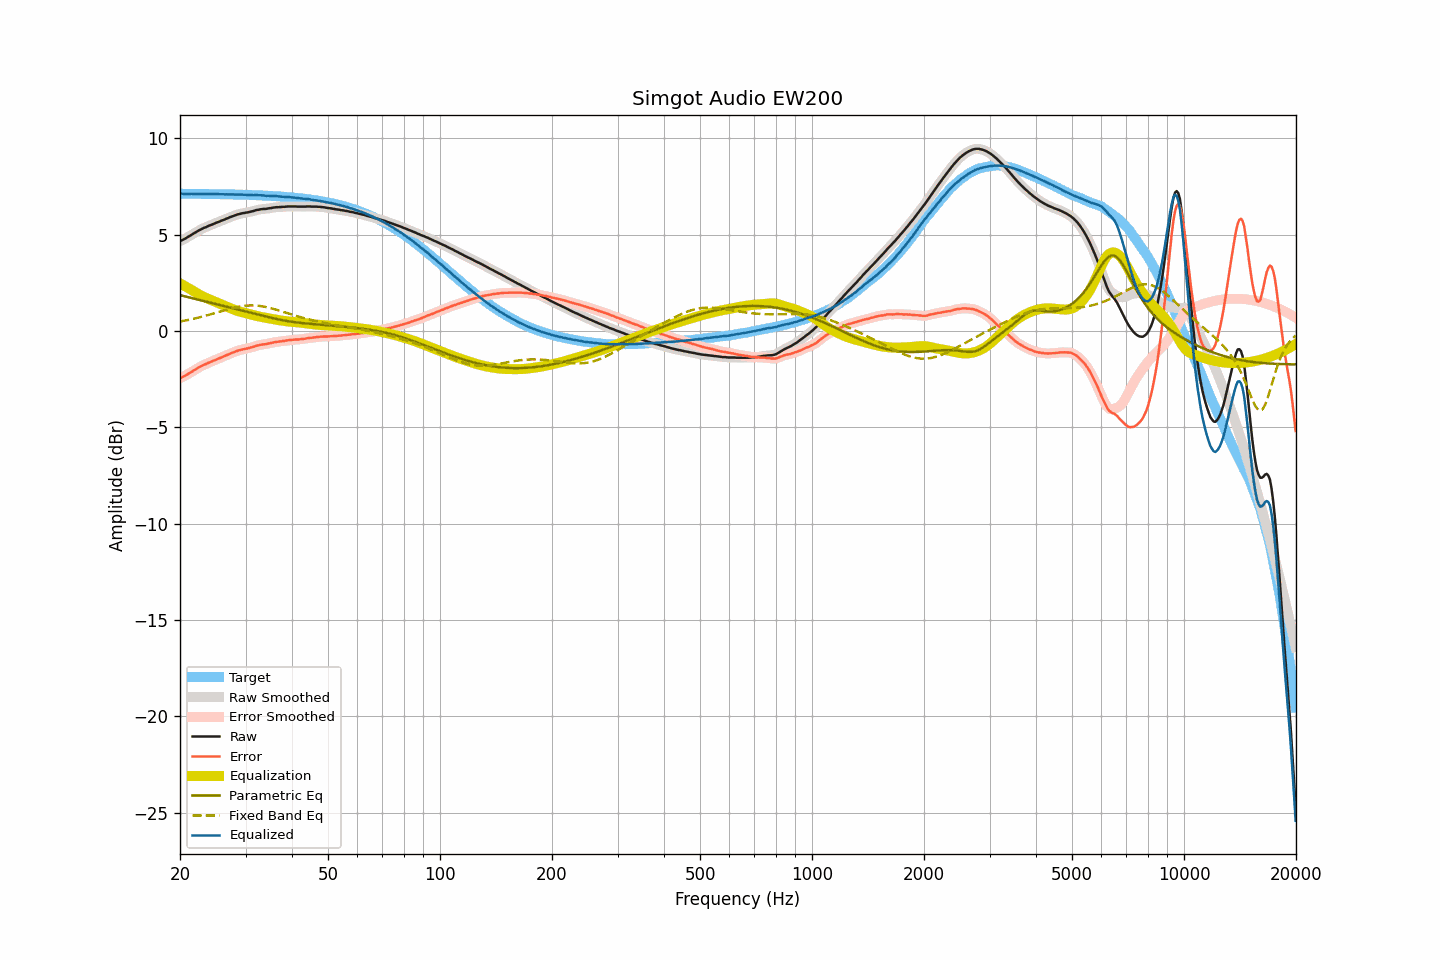

Source data for this figure (header and first rows):
frequency, raw, smoothed, error, error_smoothed, equalization, parametric_eq, fixed_band_eq, equalized_raw, equalized_smoothed, target
20.00, 4.66, 4.66, -2.46, -2.46, 2.47, 1.86, 0.49, 7.13, 7.13, 7.12
20.20, 4.70, 4.70, -2.42, -2.42, 2.42, 1.83, 0.50, 7.12, 7.12, 7.12
20.40, 4.74, 4.74, -2.38, -2.38, 2.37, 1.81, 0.52, 7.11, 7.11, 7.12
20.61, 4.78, 4.78, -2.34, -2.33, 2.33, 1.79, 0.53, 7.11, 7.11, 7.12
20.81, 4.83, 4.83, -2.29, -2.29, 2.28, 1.77, 0.55, 7.11, 7.11, 7.12
21.02, 4.88, 4.88, -2.24, -2.24, 2.23, 1.75, 0.57, 7.11, 7.11, 7.12
21.23, 4.93, 4.93, -2.19, -2.19, 2.18, 1.73, 0.58, 7.11, 7.11, 7.11
21.44, 4.98, 4.98, -2.13, -2.13, 2.13, 1.71, 0.60, 7.11, 7.11, 7.11
21.66, 5.03, 5.03, -2.08, -2.08, 2.08, 1.69, 0.62, 7.11, 7.11, 7.11
21.87, 5.08, 5.08, -2.03, -2.03, 2.03, 1.67, 0.64, 7.11, 7.11, 7.11
22.09, 5.13, 5.13, -1.98, -1.98, 1.98, 1.65, 0.66, 7.11, 7.11, 7.11
22.31, 5.18, 5.18, -1.93, -1.93, 1.93, 1.63, 0.68, 7.11, 7.11, 7.11
22.54, 5.23, 5.23, -1.88, -1.88, 1.89, 1.61, 0.70, 7.12, 7.11, 7.11
22.76, 5.27, 5.27, -1.84, -1.84, 1.84, 1.59, 0.72, 7.11, 7.11, 7.11
22.99, 5.31, 5.31, -1.80, -1.80, 1.80, 1.57, 0.74, 7.11, 7.11, 7.11
23.22, 5.35, 5.35, -1.76, -1.76, 1.76, 1.55, 0.77, 7.11, 7.11, 7.11
23.45, 5.38, 5.38, -1.73, -1.72, 1.72, 1.53, 0.79, 7.10, 7.10, 7.11
23.69, 5.42, 5.42, -1.69, -1.68, 1.68, 1.50, 0.81, 7.10, 7.10, 7.10
23.92, 5.46, 5.45, -1.64, -1.65, 1.65, 1.48, 0.83, 7.11, 7.10, 7.10
24.16, 5.49, 5.49, -1.61, -1.61, 1.61, 1.46, 0.86, 7.10, 7.10, 7.10
24.40, 5.52, 5.52, -1.58, -1.58, 1.58, 1.44, 0.88, 7.10, 7.10, 7.10
24.65, 5.56, 5.56, -1.54, -1.54, 1.54, 1.42, 0.91, 7.10, 7.10, 7.10
24.89, 5.59, 5.59, -1.51, -1.51, 1.51, 1.40, 0.93, 7.10, 7.10, 7.10
25.14, 5.63, 5.63, -1.47, -1.47, 1.47, 1.38, 0.96, 7.10, 7.10, 7.10
25.39, 5.66, 5.66, -1.44, -1.44, 1.44, 1.36, 0.98, 7.10, 7.10, 7.10
25.65, 5.69, 5.69, -1.41, -1.40, 1.40, 1.34, 1.01, 7.09, 7.10, 7.09
25.91, 5.73, 5.72, -1.36, -1.37, 1.37, 1.32, 1.03, 7.09, 7.09, 7.09
26.16, 5.76, 5.76, -1.33, -1.33, 1.33, 1.30, 1.06, 7.09, 7.09, 7.09
26.43, 5.79, 5.79, -1.30, -1.30, 1.30, 1.28, 1.08, 7.08, 7.09, 7.09
26.69, 5.83, 5.83, -1.26, -1.26, 1.26, 1.26, 1.10, 7.09, 7.09, 7.09
26.96, 5.86, 5.86, -1.23, -1.22, 1.22, 1.24, 1.13, 7.08, 7.09, 7.09
27.23, 5.90, 5.90, -1.19, -1.19, 1.19, 1.22, 1.15, 7.09, 7.09, 7.08
27.50, 5.93, 5.93, -1.15, -1.15, 1.15, 1.19, 1.17, 7.08, 7.08, 7.08
27.77, 5.96, 5.96, -1.12, -1.12, 1.12, 1.17, 1.19, 7.08, 7.08, 7.08
28.05, 5.99, 5.99, -1.09, -1.09, 1.09, 1.15, 1.21, 7.08, 7.08, 7.08
28.33, 6.02, 6.02, -1.06, -1.06, 1.06, 1.13, 1.23, 7.08, 7.08, 7.08
28.62, 6.05, 6.05, -1.03, -1.03, 1.03, 1.11, 1.25, 7.08, 7.08, 7.07
28.90, 6.07, 6.07, -1.00, -1.00, 1.01, 1.09, 1.26, 7.07, 7.08, 7.07
29.19, 6.09, 6.09, -0.98, -0.98, 0.98, 1.07, 1.28, 7.07, 7.07, 7.07
29.48, 6.11, 6.11, -0.96, -0.96, 0.96, 1.05, 1.29, 7.07, 7.07, 7.07
29.78, 6.12, 6.12, -0.95, -0.94, 0.94, 1.03, 1.30, 7.06, 7.06, 7.06
30.08, 6.14, 6.14, -0.92, -0.93, 0.92, 1.01, 1.31, 7.06, 7.06, 7.06
30.38, 6.15, 6.15, -0.91, -0.91, 0.90, 0.99, 1.31, 7.05, 7.06, 7.06
30.68, 6.17, 6.17, -0.89, -0.89, 0.88, 0.96, 1.32, 7.05, 7.05, 7.06
30.99, 6.19, 6.19, -0.86, -0.87, 0.86, 0.94, 1.32, 7.05, 7.05, 7.05
31.30, 6.21, 6.21, -0.84, -0.84, 0.84, 0.92, 1.32, 7.05, 7.05, 7.05
31.61, 6.23, 6.23, -0.82, -0.81, 0.81, 0.90, 1.32, 7.04, 7.05, 7.05
31.93, 6.26, 6.26, -0.79, -0.79, 0.79, 0.88, 1.31, 7.05, 7.05, 7.04
32.24, 6.28, 6.28, -0.76, -0.76, 0.77, 0.86, 1.31, 7.05, 7.05, 7.04
32.57, 6.29, 6.29, -0.75, -0.74, 0.75, 0.84, 1.30, 7.04, 7.04, 7.04
32.89, 6.31, 6.31, -0.72, -0.73, 0.73, 0.82, 1.29, 7.04, 7.04, 7.03
33.22, 6.32, 6.32, -0.71, -0.71, 0.71, 0.80, 1.28, 7.03, 7.03, 7.03
33.55, 6.33, 6.33, -0.70, -0.70, 0.70, 0.78, 1.26, 7.03, 7.02, 7.03
33.89, 6.33, 6.33, -0.69, -0.69, 0.68, 0.76, 1.25, 7.01, 7.02, 7.02
34.23, 6.34, 6.34, -0.68, -0.67, 0.67, 0.74, 1.23, 7.01, 7.01, 7.02
34.57, 6.36, 6.35, -0.65, -0.66, 0.65, 0.72, 1.21, 7.01, 7.01, 7.01
34.92, 6.37, 6.37, -0.64, -0.64, 0.64, 0.70, 1.19, 7.01, 7.01, 7.01
35.27, 6.38, 6.38, -0.62, -0.62, 0.62, 0.68, 1.17, 7.00, 7.00, 7.00
35.62, 6.40, 6.40, -0.60, -0.60, 0.61, 0.66, 1.14, 7.00, 7.00, 7.00
35.97, 6.41, 6.41, -0.58, -0.59, 0.59, 0.64, 1.12, 7.00, 7.00, 6.99
... 635 more rows
